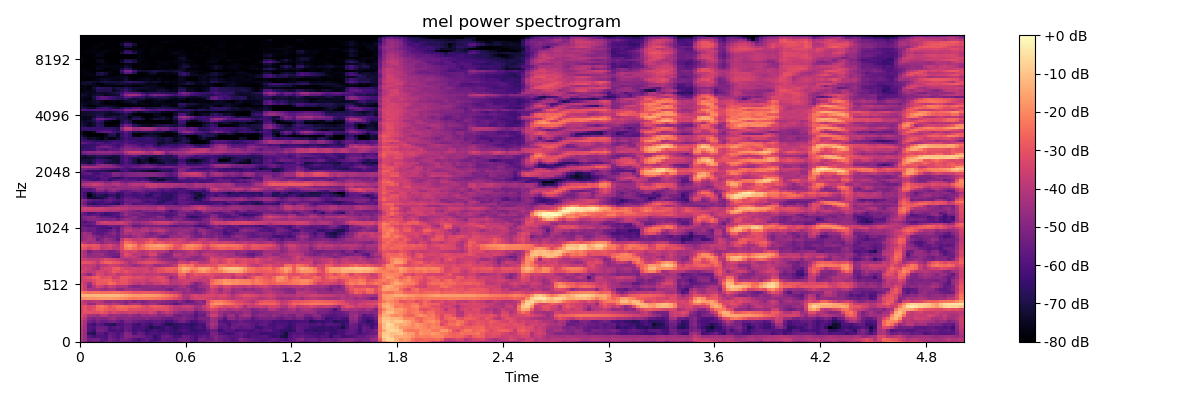

Source data for this figure (header and first rows):
-4.189207839965820312e+01, -4.771745300292968750e+01, -5.758257293701171875e+01, -5.420454406738281250e+01, -5.556500244140625000e+01, -5.965050506591796875e+01, -5.561111450195312500e+01, -5.260608673095703125e+01, -5.547468566894531250e+01, -5.559976196289062500e+01, -5.482375335693359375e+01, -5.653647613525390625e+01, -5.563726806640625000e+01, -5.814607238769531250e+01, -5.903759002685546875e+01, -5.568632507324218750e+01, -5.609020996093750000e+01, -6.099351501464843750e+01, -5.919887542724609375e+01, -5.610051727294921875e+01, -5.500141143798828125e+01, -5.596936798095703125e+01, -5.663842773437500000e+01, -5.734905242919921875e+01
-4.104267120361328125e+01, -4.633097076416015625e+01, -5.467580413818359375e+01, -5.295743560791015625e+01, -5.304840850830078125e+01, -5.868173217773437500e+01, -5.913192749023437500e+01, -5.223778533935546875e+01, -5.492461395263671875e+01, -5.819902038574218750e+01, -5.325904083251953125e+01, -5.252057647705078125e+01, -5.529854965209960938e+01, -5.937039947509765625e+01, -6.233560180664062500e+01, -5.921582794189453125e+01, -5.641712951660156250e+01, -5.917461395263671875e+01, -6.384896850585937500e+01, -6.121417999267578125e+01, -5.582273101806640625e+01, -5.666558837890625000e+01, -5.698572540283203125e+01, -5.860358428955078125e+01
-4.039305114746093750e+01, -4.610395431518554688e+01, -5.881532287597656250e+01, -6.201091003417968750e+01, -5.915970611572265625e+01, -5.915354919433593750e+01, -6.087664794921875000e+01, -5.450893402099609375e+01, -5.738142395019531250e+01, -5.953998565673828125e+01, -5.655374908447265625e+01, -4.992630004882812500e+01, -5.001728057861328125e+01, -5.296988677978515625e+01, -5.297843933105468750e+01, -5.482988739013671875e+01, -5.869869232177734375e+01, -5.813877868652343750e+01, -6.508769989013671875e+01, -6.116529083251953125e+01, -5.614893341064453125e+01, -5.452545928955078125e+01, -5.706367492675781250e+01, -6.154716491699218750e+01
-3.995729064941406250e+01, -4.589755249023437500e+01, -6.664668273925781250e+01, -6.853733825683593750e+01, -5.768866729736328125e+01, -5.768271636962890625e+01, -6.222959899902343750e+01, -5.644544982910156250e+01, -5.769946289062500000e+01, -6.006572723388671875e+01, -5.750853729248046875e+01, -4.945750427246093750e+01, -5.131482696533203125e+01, -6.005889129638671875e+01, -5.511024475097656250e+01, -5.675778961181640625e+01, -6.226774597167968750e+01, -6.005358886718750000e+01, -6.045276641845703125e+01, -6.167600250244140625e+01, -5.995841979980468750e+01, -5.868833923339843750e+01, -6.268238830566406250e+01, -6.483380889892578125e+01
-3.969403076171875000e+01, -4.571707916259765625e+01, -5.979710388183593750e+01, -6.283629608154296875e+01, -5.332384872436523438e+01, -5.297520828247070312e+01, -5.568655395507812500e+01, -6.116033935546875000e+01, -6.160570526123046875e+01, -5.992809295654296875e+01, -6.100488281250000000e+01, -5.552504730224609375e+01, -5.694539642333984375e+01, -6.256038665771484375e+01, -5.978255462646484375e+01, -6.163153076171875000e+01, -6.570265197753906250e+01, -6.318379974365234375e+01, -6.096606445312500000e+01, -6.299264526367187500e+01, -6.479226684570312500e+01, -6.278662872314453125e+01, -6.319412994384765625e+01, -6.503640747070312500e+01
-3.824061584472656250e+01, -4.406283569335937500e+01, -5.954862213134765625e+01, -5.980497741699218750e+01, -5.462680816650390625e+01, -5.472624969482421875e+01, -5.515038299560546875e+01, -6.046719360351562500e+01, -5.927421569824218750e+01, -5.728101348876953125e+01, -6.013171386718750000e+01, -5.532460021972656250e+01, -5.636169433593750000e+01, -6.158544921875000000e+01, -6.105733489990234375e+01, -6.059152984619140625e+01, -6.275709533691406250e+01, -7.034495544433593750e+01, -6.613252258300781250e+01, -6.639324188232421875e+01, -6.407689666748046875e+01, -6.075959014892578125e+01, -6.292343139648437500e+01, -6.688568115234375000e+01
-3.734907531738281250e+01, -4.322257614135742188e+01, -5.972476959228515625e+01, -6.365772247314453125e+01, -5.740962219238281250e+01, -5.844033050537109375e+01, -6.426930236816406250e+01, -6.623267364501953125e+01, -6.804167175292968750e+01, -6.091402435302734375e+01, -5.961214447021484375e+01, -5.641126251220703125e+01, -5.662820434570312500e+01, -6.187260437011718750e+01, -6.427476501464843750e+01, -5.887178039550781250e+01, -6.200625610351562500e+01, -6.516341400146484375e+01, -5.937623596191406250e+01, -5.912938690185546875e+01, -6.356478881835937500e+01, -6.849140167236328125e+01, -6.931626129150390625e+01, -6.550335693359375000e+01
-3.643369674682617188e+01, -4.197483444213867188e+01, -5.336944580078125000e+01, -5.604794311523437500e+01, -5.183818054199218750e+01, -5.502435302734375000e+01, -5.482514953613281250e+01, -5.247695159912109375e+01, -5.212100219726562500e+01, -5.503613281250000000e+01, -5.820941162109375000e+01, -5.145996856689453125e+01, -5.205479812622070312e+01, -5.463384246826171875e+01, -5.576619720458984375e+01, -5.698194122314453125e+01, -5.867883300781250000e+01, -5.900890350341796875e+01, -5.733389282226562500e+01, -5.689624023437500000e+01, -5.817955780029296875e+01, -6.244779205322265625e+01, -6.180313110351562500e+01, -5.838537597656250000e+01
-3.394444274902343750e+01, -3.902648544311523438e+01, -4.895712280273437500e+01, -5.197849273681640625e+01, -4.860334014892578125e+01, -5.030105590820312500e+01, -5.045576477050781250e+01, -4.654212951660156250e+01, -4.511932373046875000e+01, -4.995945739746093750e+01, -4.974954605102539062e+01, -4.831332397460937500e+01, -4.888507843017578125e+01, -5.092065429687500000e+01, -4.978936386108398438e+01, -5.116621398925781250e+01, -4.900406646728515625e+01, -5.254604339599609375e+01, -5.143611145019531250e+01, -5.154271697998046875e+01, -5.358518218994140625e+01, -5.523301315307617188e+01, -5.631473541259765625e+01, -5.310975646972656250e+01
-3.049391937255859375e+01, -3.560323333740234375e+01, -4.282275390625000000e+01, -4.302166748046875000e+01, -4.529285430908203125e+01, -4.044256591796875000e+01, -4.030596923828125000e+01, -4.626699829101562500e+01, -4.450682830810546875e+01, -4.506107330322265625e+01, -4.676148223876953125e+01, -4.698088073730468750e+01, -4.401383590698242188e+01, -4.746405410766601562e+01, -4.938653945922851562e+01, -4.507015228271484375e+01, -4.603137969970703125e+01, -4.418608474731445312e+01, -4.520086669921875000e+01, -4.917253875732421875e+01, -4.891967773437500000e+01, -4.615578460693359375e+01, -4.638648223876953125e+01, -5.335678100585937500e+01
-3.316471862792968750e+01, -3.092010879516601562e+01, -3.043819999694824219e+01, -3.125284385681152344e+01, -3.112845420837402344e+01, -2.870665740966796875e+01, -3.113101768493652344e+01, -3.565240097045898438e+01, -3.295288848876953125e+01, -3.531935501098632812e+01, -3.716500473022460938e+01, -3.611957550048828125e+01, -3.450581359863281250e+01, -3.568569946289062500e+01, -3.785880661010742188e+01, -3.751083374023437500e+01, -3.672523117065429688e+01, -3.416925811767578125e+01, -3.658306884765625000e+01, -4.567343902587890625e+01, -4.102497100830078125e+01, -3.764340209960937500e+01, -4.048345184326171875e+01, -4.486591339111328125e+01
-3.266369628906250000e+01, -2.965416717529296875e+01, -3.307215499877929688e+01, -3.079089164733886719e+01, -2.584173583984375000e+01, -2.553028869628906250e+01, -2.775889778137207031e+01, -2.953960800170898438e+01, -3.048192596435546875e+01, -2.781151199340820312e+01, -2.705419540405273438e+01, -2.716790962219238281e+01, -3.124617767333984375e+01, -3.095418930053710938e+01, -3.116743469238281250e+01, -3.258122253417968750e+01, -3.344518661499023438e+01, -3.251596832275390625e+01, -3.108586502075195312e+01, -3.184198188781738281e+01, -3.150623321533203125e+01, -3.185218811035156250e+01, -3.577077865600585938e+01, -3.947304534912109375e+01
-3.175905990600585938e+01, -2.997726821899414062e+01, -3.354687500000000000e+01, -3.158981323242187500e+01, -2.472032546997070312e+01, -2.316523361206054688e+01, -2.596347236633300781e+01, -3.079433059692382812e+01, -2.809191703796386719e+01, -2.453165245056152344e+01, -2.399359893798828125e+01, -2.530594253540039062e+01, -2.655109405517578125e+01, -2.621112251281738281e+01, -2.727931785583496094e+01, -3.088616371154785156e+01, -3.327030944824218750e+01, -2.951338958740234375e+01, -2.759383773803710938e+01, -2.841432189941406250e+01, -2.960974693298339844e+01, -3.123853874206542969e+01, -3.510949707031250000e+01, -3.893544769287109375e+01
-3.567690277099609375e+01, -3.749619293212890625e+01, -4.667198944091796875e+01, -4.590688323974609375e+01, -3.816703796386718750e+01, -3.895653152465820312e+01, -4.126683425903320312e+01, -4.232150268554687500e+01, -3.935919952392578125e+01, -4.173348999023437500e+01, -4.357594299316406250e+01, -4.854810333251953125e+01, -4.347768402099609375e+01, -4.086262512207031250e+01, -4.262860107421875000e+01, -4.749748992919921875e+01, -4.702413940429687500e+01, -4.400219726562500000e+01, -4.327662658691406250e+01, -4.862959289550781250e+01, -5.147700500488281250e+01, -5.208952331542968750e+01, -5.342166900634765625e+01, -5.829100799560546875e+01
-3.422210311889648438e+01, -4.014438629150390625e+01, -4.165166473388671875e+01, -3.960813903808593750e+01, -3.896264648437500000e+01, -4.128667449951171875e+01, -4.627220916748046875e+01, -4.691890716552734375e+01, -4.554892730712890625e+01, -4.687201690673828125e+01, -4.595823669433593750e+01, -4.994377899169921875e+01, -4.719702148437500000e+01, -5.155226898193359375e+01, -4.825013732910156250e+01, -5.157631683349609375e+01, -4.883827972412109375e+01, -4.643684387207031250e+01, -4.785895156860351562e+01, -4.614309310913085938e+01, -4.822425079345703125e+01, -4.940859985351562500e+01, -5.099794769287109375e+01, -5.248674011230468750e+01
-1.996946334838867188e+01, -1.844255256652832031e+01, -1.805456352233886719e+01, -1.786621093750000000e+01, -1.739990043640136719e+01, -1.706317520141601562e+01, -1.688373565673828125e+01, -1.686859512329101562e+01, -1.733924865722656250e+01, -1.796586227416992188e+01, -1.893243026733398438e+01, -2.000651931762695312e+01, -2.196401977539062500e+01, -2.265451622009277344e+01, -2.248885345458984375e+01, -2.198482322692871094e+01, -2.202736663818359375e+01, -2.242712402343750000e+01, -2.320478248596191406e+01, -2.397538375854492188e+01, -2.535295295715332031e+01, -2.705216789245605469e+01, -2.936111068725585938e+01, -3.211850738525390625e+01
-1.209765052795410156e+01, -1.236372184753417969e+01, -1.254330539703369141e+01, -1.198624420166015625e+01, -1.176389598846435547e+01, -1.193780803680419922e+01, -1.181429672241210938e+01, -1.180570125579833984e+01, -1.190017318725585938e+01, -1.227909660339355469e+01, -1.317593479156494141e+01, -1.429761981964111328e+01, -1.577694892883300781e+01, -1.713438796997070312e+01, -1.708982276916503906e+01, -1.654360580444335938e+01, -1.662675857543945312e+01, -1.692326354980468750e+01, -1.747954177856445312e+01, -1.843283081054687500e+01, -2.007208633422851562e+01, -2.197192764282226562e+01, -2.440339660644531250e+01, -2.717555046081542969e+01
-2.077655601501464844e+01, -2.337154197692871094e+01, -2.481664276123046875e+01, -2.354396820068359375e+01, -2.352205657958984375e+01, -2.453787803649902344e+01, -2.441885185241699219e+01, -2.438376045227050781e+01, -2.405051231384277344e+01, -2.406150436401367188e+01, -2.500886917114257812e+01, -2.594840431213378906e+01, -2.699558448791503906e+01, -2.918299293518066406e+01, -2.922181320190429688e+01, -2.842856597900390625e+01, -2.886840438842773438e+01, -2.897327041625976562e+01, -2.924981307983398438e+01, -3.028743743896484375e+01, -3.219623947143554688e+01, -3.414533233642578125e+01, -3.698289108276367188e+01, -3.894063949584960938e+01
-3.089526367187500000e+01, -3.675389862060546875e+01, -4.234122467041015625e+01, -4.220876312255859375e+01, -4.218608856201171875e+01, -4.369570922851562500e+01, -4.591329193115234375e+01, -4.252007675170898438e+01, -4.200437164306640625e+01, -4.764652252197265625e+01, -4.739711761474609375e+01, -4.292427062988281250e+01, -4.387348937988281250e+01, -4.551389312744140625e+01, -4.458607864379882812e+01, -4.730447769165039062e+01, -4.774601745605468750e+01, -4.848848724365234375e+01, -4.790960311889648438e+01, -4.771266174316406250e+01, -4.712872314453125000e+01, -5.018009185791015625e+01, -5.373867034912109375e+01, -4.734437942504882812e+01
-3.046220397949218750e+01, -3.629566192626953125e+01, -4.864669799804687500e+01, -4.066331481933593750e+01, -3.392505264282226562e+01, -3.643288803100585938e+01, -4.101498031616210938e+01, -3.574282073974609375e+01, -3.733336257934570312e+01, -4.184558486938476562e+01, -4.070218658447265625e+01, -4.135435485839843750e+01, -4.766019821166992188e+01, -4.954534149169921875e+01, -5.024916076660156250e+01, -4.735739898681640625e+01, -4.790710449218750000e+01, -4.634720611572265625e+01, -4.676728820800781250e+01, -4.677536773681640625e+01, -4.859716415405273438e+01, -4.571448516845703125e+01, -4.712900924682617188e+01, -4.809128570556640625e+01
-3.161626815795898438e+01, -3.696021652221679688e+01, -4.560198974609375000e+01, -3.417575836181640625e+01, -2.790197563171386719e+01, -2.885084915161132812e+01, -2.858384895324707031e+01, -2.456711387634277344e+01, -2.616258049011230469e+01, -3.078993606567382812e+01, -2.984606552124023438e+01, -3.023594665527343750e+01, -3.357089614868164062e+01, -3.825926208496093750e+01, -4.020815277099609375e+01, -3.608473205566406250e+01, -3.938936233520507812e+01, -4.066649627685546875e+01, -3.627400588989257812e+01, -3.628730392456054688e+01, -3.319804382324218750e+01, -3.541212463378906250e+01, -3.959699249267578125e+01, -3.942386245727539062e+01
-3.502004241943359375e+01, -3.527183532714843750e+01, -3.425019073486328125e+01, -3.160817527770996094e+01, -2.852856826782226562e+01, -2.809822082519531250e+01, -2.726884651184082031e+01, -2.652125930786132812e+01, -2.974663162231445312e+01, -3.156835365295410156e+01, -2.917050361633300781e+01, -2.921983528137207031e+01, -3.299406051635742188e+01, -3.498254776000976562e+01, -3.525389862060546875e+01, -3.448613739013671875e+01, -3.843136596679687500e+01, -3.427628707885742188e+01, -3.347064971923828125e+01, -3.303557205200195312e+01, -3.064256668090820312e+01, -3.294205474853515625e+01, -4.111277770996093750e+01, -3.987995147705078125e+01
-3.580526733398437500e+01, -3.255868148803710938e+01, -3.088092994689941406e+01, -2.766778945922851562e+01, -2.637922096252441406e+01, -3.183188819885253906e+01, -3.055884170532226562e+01, -2.926546859741210938e+01, -3.507679748535156250e+01, -3.467900848388671875e+01, -2.836124420166015625e+01, -2.825527381896972656e+01, -2.989181518554687500e+01, -3.160766029357910156e+01, -3.114554977416992188e+01, -3.276022338867187500e+01, -3.496705627441406250e+01, -3.475481414794921875e+01, -3.289182662963867188e+01, -3.084544372558593750e+01, -3.204963684082031250e+01, -3.700496673583984375e+01, -4.710578155517578125e+01, -4.188875579833984375e+01
-3.680817413330078125e+01, -4.192380905151367188e+01, -4.855451965332031250e+01, -4.027823638916015625e+01, -3.229937744140625000e+01, -3.349084854125976562e+01, -3.831169891357421875e+01, -3.493422698974609375e+01, -3.390203857421875000e+01, -3.882788467407226562e+01, -3.684801483154296875e+01, -3.504896545410156250e+01, -3.535484313964843750e+01, -3.878413009643554688e+01, -3.784061431884765625e+01, -3.631008148193359375e+01, -3.903906250000000000e+01, -3.794913101196289062e+01, -3.800022125244140625e+01, -3.803026580810546875e+01, -4.054993820190429688e+01, -4.146790313720703125e+01, -4.020960617065429688e+01, -3.833992004394531250e+01
-3.206128311157226562e+01, -3.558129882812500000e+01, -3.902213287353515625e+01, -3.812688446044921875e+01, -3.435623168945312500e+01, -3.435458374023437500e+01, -3.607995605468750000e+01, -3.329397583007812500e+01, -2.906206512451171875e+01, -3.040534019470214844e+01, -3.257593536376953125e+01, -2.997652816772460938e+01, -3.294453048706054688e+01, -3.414026641845703125e+01, -3.635069656372070312e+01, -3.508946990966796875e+01, -3.332312011718750000e+01, -3.634078216552734375e+01, -3.422324752807617188e+01, -3.078806686401367188e+01, -3.079258155822753906e+01, -2.865555953979492188e+01, -2.802329254150390625e+01, -2.955230712890625000e+01
-3.654306793212890625e+01, -3.550598144531250000e+01, -3.684613418579101562e+01, -4.152526092529296875e+01, -4.314119720458984375e+01, -3.551679229736328125e+01, -3.283895874023437500e+01, -3.378403854370117188e+01, -2.863432693481445312e+01, -2.739816856384277344e+01, -3.161808776855468750e+01, -3.440536117553710938e+01, -3.552154541015625000e+01, -3.391777038574218750e+01, -3.515382003784179688e+01, -3.518996047973632812e+01, -3.436757278442382812e+01, -3.914651870727539062e+01, -3.381505966186523438e+01, -3.096739196777343750e+01, -2.931280517578125000e+01, -2.674301910400390625e+01, -2.575341033935546875e+01, -2.650039672851562500e+01
-3.377490997314453125e+01, -3.706447601318359375e+01, -3.724283599853515625e+01, -3.784409713745117188e+01, -4.327529144287109375e+01, -3.912461853027343750e+01, -3.897005081176757812e+01, -3.516060638427734375e+01, -3.518738937377929688e+01, -3.711239242553710938e+01, -4.015417480468750000e+01, -3.926492691040039062e+01, -4.199668121337890625e+01, -4.626040649414062500e+01, -4.434579467773437500e+01, -4.068634796142578125e+01, -3.867621231079101562e+01, -3.986029434204101562e+01, -4.445217895507812500e+01, -4.560718536376953125e+01, -4.382806396484375000e+01, -4.348881912231445312e+01, -4.201506805419921875e+01, -3.810405349731445312e+01
-2.981632614135742188e+01, -3.012290191650390625e+01, -3.035196304321289062e+01, -3.290256500244140625e+01, -3.776177597045898438e+01, -2.972801589965820312e+01, -2.670781135559082031e+01, -2.650837326049804688e+01, -2.868655204772949219e+01, -2.974755096435546875e+01, -3.280878448486328125e+01, -3.728699493408203125e+01, -4.226031494140625000e+01, -3.879467010498046875e+01, -3.423699188232421875e+01, -3.187512779235839844e+01, -3.037211608886718750e+01, -3.006951904296875000e+01, -3.213187408447265625e+01, -3.503711700439453125e+01, -3.704276275634765625e+01, -3.951075363159179688e+01, -4.236764526367187500e+01, -4.331441497802734375e+01
-3.550978088378906250e+01, -3.607181549072265625e+01, -3.885199737548828125e+01, -3.833875656127929688e+01, -3.928432464599609375e+01, -3.531800842285156250e+01, -3.170853424072265625e+01, -3.346437835693359375e+01, -3.517226409912109375e+01, -3.761711883544921875e+01, -4.020534896850585938e+01, -4.291057586669921875e+01, -4.170460510253906250e+01, -4.002727890014648438e+01, -3.900617980957031250e+01, -4.094583129882812500e+01, -3.764685440063476562e+01, -3.634635543823242188e+01, -3.697703933715820312e+01, -4.228613662719726562e+01, -4.620383453369140625e+01, -4.722970581054687500e+01, -4.843405151367187500e+01, -4.877563476562500000e+01
-3.788362121582031250e+01, -4.311663818359375000e+01, -4.638660430908203125e+01, -4.665181732177734375e+01, -4.458951187133789062e+01, -4.780260086059570312e+01, -4.786229705810546875e+01, -4.954182434082031250e+01, -5.523669433593750000e+01, -5.634304046630859375e+01, -4.051911926269531250e+01, -3.455224609375000000e+01, -3.732348632812500000e+01, -3.685346603393554688e+01, -4.100571441650390625e+01, -4.728974533081054688e+01, -4.734367370605468750e+01, -4.017510604858398438e+01, -4.190314483642578125e+01, -4.740195465087890625e+01, -4.971144104003906250e+01, -4.996522903442382812e+01, -4.871070098876953125e+01, -4.276834106445312500e+01
-3.707133102416992188e+01, -4.200418853759765625e+01, -4.827042770385742188e+01, -4.670745086669921875e+01, -4.563918304443359375e+01, -4.416913986206054688e+01, -5.018367004394531250e+01, -5.258993911743164062e+01, -5.271628189086914062e+01, -5.331958007812500000e+01, -3.927499389648437500e+01, -3.125654792785644531e+01, -3.372287750244140625e+01, -3.973841857910156250e+01, -3.926323318481445312e+01, -4.082056427001953125e+01, -3.909879302978515625e+01, -3.252541351318359375e+01, -3.374050140380859375e+01, -4.294279479980468750e+01, -4.678398132324218750e+01, -5.021674346923828125e+01, -4.899775695800781250e+01, -3.986237335205078125e+01
-3.790189743041992188e+01, -4.283585357666015625e+01, -5.273647308349609375e+01, -4.721034240722656250e+01, -4.721100616455078125e+01, -4.850104141235351562e+01, -4.937377929687500000e+01, -5.307387542724609375e+01, -5.197829437255859375e+01, -4.837133026123046875e+01, -3.665732192993164062e+01, -3.395536422729492188e+01, -3.581896209716796875e+01, -3.417446899414062500e+01, -3.832669067382812500e+01, -4.113153457641601562e+01, -3.836738586425781250e+01, -3.580590820312500000e+01, -3.644804382324218750e+01, -3.956736373901367188e+01, -4.002412796020507812e+01, -4.237718200683593750e+01, -5.012272644042968750e+01, -4.541135025024414062e+01
-2.942715072631835938e+01, -3.064667701721191406e+01, -3.485491561889648438e+01, -3.123705863952636719e+01, -3.150061988830566406e+01, -3.882099914550781250e+01, -3.686260604858398438e+01, -3.542130279541015625e+01, -3.999622344970703125e+01, -3.898761749267578125e+01, -3.203660964965820312e+01, -2.248576354980468750e+01, -2.031349563598632812e+01, -2.418121528625488281e+01, -2.691610145568847656e+01, -2.505563163757324219e+01, -2.204209518432617188e+01, -1.987618637084960938e+01, -1.961640930175781250e+01, -1.933225250244140625e+01, -1.990817070007324219e+01, -2.288496208190917969e+01, -2.654165840148925781e+01, -3.135944366455078125e+01
-2.559416961669921875e+01, -2.753033447265625000e+01, -3.011760711669921875e+01, -2.885331344604492188e+01, -3.028803825378417969e+01, -3.666209030151367188e+01, -3.541930007934570312e+01, -3.300060272216796875e+01, -3.656454849243164062e+01, -4.082165527343750000e+01, -3.172561454772949219e+01, -1.950816345214843750e+01, -1.704109573364257812e+01, -2.081859970092773438e+01, -2.824737930297851562e+01, -2.480935859680175781e+01, -1.997238159179687500e+01, -1.723319816589355469e+01, -1.649620819091796875e+01, -1.522305774688720703e+01, -1.649530029296875000e+01, -1.923253059387207031e+01, -2.215607070922851562e+01, -2.833734703063964844e+01
-3.812156295776367188e+01, -4.067164230346679688e+01, -4.384481430053710938e+01, -4.300485229492187500e+01, -4.483901214599609375e+01, -4.924061965942382812e+01, -4.502270507812500000e+01, -4.367762756347656250e+01, -4.568505859375000000e+01, -4.726507568359375000e+01, -3.397475433349609375e+01, -2.470991325378417969e+01, -2.629532432556152344e+01, -2.984653091430664062e+01, -3.410388565063476562e+01, -3.405422592163085938e+01, -2.902411270141601562e+01, -2.611288833618164062e+01, -3.032563018798828125e+01, -2.812545776367187500e+01, -3.020937538146972656e+01, -3.332455444335937500e+01, -3.121994972229003906e+01, -3.349042510986328125e+01
-4.839621353149414062e+01, -4.467114257812500000e+01, -4.244305419921875000e+01, -4.459201049804687500e+01, -5.430734252929687500e+01, -5.040729522705078125e+01, -4.482108306884765625e+01, -4.759479522705078125e+01, -5.023204803466796875e+01, -5.660791778564453125e+01, -4.006507873535156250e+01, -3.190127944946289062e+01, -3.283989715576171875e+01, -3.798153686523437500e+01, -3.645103073120117188e+01, -3.602805328369140625e+01, -3.510076904296875000e+01, -3.071766662597656250e+01, -3.282529449462890625e+01, -4.004574966430664062e+01, -4.069506835937500000e+01, -3.908203506469726562e+01, -3.759702301025390625e+01, -3.805568695068359375e+01
-4.706193542480468750e+01, -4.502743911743164062e+01, -4.298744964599609375e+01, -4.863544464111328125e+01, -5.202614593505859375e+01, -5.431159210205078125e+01, -5.034288024902343750e+01, -5.282888793945312500e+01, -5.200312805175781250e+01, -5.476556777954101562e+01, -4.887402725219726562e+01, -4.704853820800781250e+01, -4.947797393798828125e+01, -4.536614990234375000e+01, -4.215753555297851562e+01, -4.475537872314453125e+01, -4.878936767578125000e+01, -4.922493743896484375e+01, -4.673315048217773438e+01, -5.122419738769531250e+01, -5.519744873046875000e+01, -5.383998870849609375e+01, -4.718254852294921875e+01, -4.581443786621093750e+01
-4.825676727294921875e+01, -4.430302810668945312e+01, -4.682948303222656250e+01, -5.516679382324218750e+01, -5.740592956542968750e+01, -5.782113647460937500e+01, -5.482181549072265625e+01, -5.113897705078125000e+01, -4.838052749633789062e+01, -5.492323684692382812e+01, -4.710203170776367188e+01, -4.152880477905273438e+01, -4.367073059082031250e+01, -4.150396728515625000e+01, -4.248126983642578125e+01, -4.364002227783203125e+01, -4.658277130126953125e+01, -5.160645294189453125e+01, -5.055755615234375000e+01, -4.599489974975585938e+01, -4.492079162597656250e+01, -4.895771789550781250e+01, -5.034498596191406250e+01, -4.818960189819335938e+01
-5.381051635742187500e+01, -5.284902191162109375e+01, -5.519371032714843750e+01, -5.449878692626953125e+01, -5.846111297607421875e+01, -5.918718719482421875e+01, -5.879607391357421875e+01, -5.509391784667968750e+01, -5.183708190917968750e+01, -5.671065521240234375e+01, -4.740177917480468750e+01, -3.846030044555664062e+01, -3.812287139892578125e+01, -4.265044403076171875e+01, -4.280573272705078125e+01, -3.963040924072265625e+01, -3.948818206787109375e+01, -4.423411560058593750e+01, -4.124318313598632812e+01, -3.842491149902343750e+01, -3.890907287597656250e+01, -4.379947662353515625e+01, -4.860819244384765625e+01, -4.766924667358398438e+01
-5.295526123046875000e+01, -5.262429046630859375e+01, -5.457574081420898438e+01, -5.412939453125000000e+01, -5.903140258789062500e+01, -6.000634002685546875e+01, -6.039366912841796875e+01, -6.339807128906250000e+01, -5.594435882568359375e+01, -5.806565093994140625e+01, -4.839969635009765625e+01, -4.218277740478515625e+01, -4.265544891357421875e+01, -4.588554382324218750e+01, -4.873429107666015625e+01, -4.305235671997070312e+01, -4.226500701904296875e+01, -4.594752502441406250e+01, -4.326271057128906250e+01, -4.417918395996093750e+01, -4.639633941650390625e+01, -4.832206726074218750e+01, -4.869622039794921875e+01, -4.936747741699218750e+01
-5.645470428466796875e+01, -5.809193420410156250e+01, -6.029136657714843750e+01, -5.846624755859375000e+01, -5.781874847412109375e+01, -5.937377929687500000e+01, -5.825565338134765625e+01, -5.447486877441406250e+01, -5.429094696044921875e+01, -5.532860565185546875e+01, -5.251837158203125000e+01, -4.694529724121093750e+01, -4.760139465332031250e+01, -5.666462707519531250e+01, -5.484394836425781250e+01, -5.391133880615234375e+01, -5.176755523681640625e+01, -5.131587219238281250e+01, -5.231231689453125000e+01, -5.151084136962890625e+01, -5.310176086425781250e+01, -5.314619445800781250e+01, -5.688328552246093750e+01, -5.785330200195312500e+01
-5.571778869628906250e+01, -5.655932617187500000e+01, -5.647832489013671875e+01, -5.399890136718750000e+01, -4.264951324462890625e+01, -3.816598892211914062e+01, -3.723381042480468750e+01, -3.637471771240234375e+01, -3.735824584960937500e+01, -3.726899719238281250e+01, -3.616246414184570312e+01, -3.963877868652343750e+01, -4.477130126953125000e+01, -4.866474914550781250e+01, -4.960967254638671875e+01, -4.491304779052734375e+01, -4.375408935546875000e+01, -4.310494613647460938e+01, -3.969779205322265625e+01, -3.790735244750976562e+01, -3.767014312744140625e+01, -3.840982818603515625e+01, -4.088519287109375000e+01, -4.653079986572265625e+01
-5.673815155029296875e+01, -6.064357757568359375e+01, -5.691886901855468750e+01, -5.468519592285156250e+01, -4.109024047851562500e+01, -3.593459701538085938e+01, -3.454503631591796875e+01, -3.673882675170898438e+01, -3.784805297851562500e+01, -3.547782897949218750e+01, -3.492402648925781250e+01, -3.862157440185546875e+01, -4.047169113159179688e+01, -4.531708908081054688e+01, -4.452317047119140625e+01, -4.360089874267578125e+01, -4.242196655273437500e+01, -3.997275924682617188e+01, -3.634454345703125000e+01, -3.476718139648437500e+01, -3.470043182373046875e+01, -3.532612609863281250e+01, -3.774412918090820312e+01, -4.126929092407226562e+01
-5.499394226074218750e+01, -5.270132827758789062e+01, -4.902804183959960938e+01, -4.903717041015625000e+01, -4.913050079345703125e+01, -5.144873428344726562e+01, -5.106958007812500000e+01, -5.149085235595703125e+01, -4.993476104736328125e+01, -5.476351928710937500e+01, -4.963812637329101562e+01, -4.533061981201171875e+01, -4.699572372436523438e+01, -4.998975753784179688e+01, -5.250733947753906250e+01, -5.115847778320312500e+01, -5.112054824829101562e+01, -4.868551635742187500e+01, -5.118285369873046875e+01, -5.074457168579101562e+01, -4.989845275878906250e+01, -5.280211639404296875e+01, -5.476089477539062500e+01, -5.042859649658203125e+01
-5.223233032226562500e+01, -5.036423492431640625e+01, -4.910224914550781250e+01, -4.742127227783203125e+01, -5.303361129760742188e+01, -5.580525207519531250e+01, -5.624806976318359375e+01, -5.781040191650390625e+01, -5.889372253417968750e+01, -6.075496673583984375e+01, -5.524333190917968750e+01, -5.191694641113281250e+01, -5.013952255249023438e+01, -4.760102081298828125e+01, -5.311135482788085938e+01, -5.612705230712890625e+01, -5.496229553222656250e+01, -5.424701690673828125e+01, -5.318504333496093750e+01, -4.806441116333007812e+01, -5.009838104248046875e+01, -5.851882171630859375e+01, -5.772532653808593750e+01, -5.380598068237304688e+01
-5.418286132812500000e+01, -5.618359375000000000e+01, -5.965356445312500000e+01, -5.707573699951171875e+01, -5.733061981201171875e+01, -6.200993347167968750e+01, -6.345620727539062500e+01, -6.286622619628906250e+01, -5.980970001220703125e+01, -5.843814086914062500e+01, -5.138001251220703125e+01, -4.669297790527343750e+01, -5.068714141845703125e+01, -5.353369522094726562e+01, -5.289663696289062500e+01, -5.086396026611328125e+01, -5.403158569335937500e+01, -5.525501251220703125e+01, -5.585034942626953125e+01, -5.620040893554687500e+01, -5.689696502685546875e+01, -6.134970855712890625e+01, -6.004991149902343750e+01, -5.806144714355468750e+01
-5.158976745605468750e+01, -5.726773834228515625e+01, -6.185610961914062500e+01, -6.117638397216796875e+01, -5.806216430664062500e+01, -5.936544036865234375e+01, -6.402236175537109375e+01, -6.199652862548828125e+01, -6.036678314208984375e+01, -5.956233978271484375e+01, -5.253692626953125000e+01, -4.707739257812500000e+01, -5.027354431152343750e+01, -5.060782623291015625e+01, -5.000715255737304688e+01, -5.317525482177734375e+01, -5.596669769287109375e+01, -5.601909637451171875e+01, -5.806043243408203125e+01, -5.695137786865234375e+01, -5.446730804443359375e+01, -5.744633483886718750e+01, -5.839626312255859375e+01, -5.641855621337890625e+01
-3.860375213623046875e+01, -3.917762374877929688e+01, -3.934394836425781250e+01, -3.896080017089843750e+01, -3.909377288818359375e+01, -4.015553665161132812e+01, -4.083063125610351562e+01, -4.296384429931640625e+01, -4.234722137451171875e+01, -4.305292510986328125e+01, -4.544276428222656250e+01, -4.584815979003906250e+01, -4.910865020751953125e+01, -5.130650711059570312e+01, -5.485772705078125000e+01, -5.123771667480468750e+01, -4.975061035156250000e+01, -4.996224212646484375e+01, -4.991484832763671875e+01, -4.864624786376953125e+01, -4.903279113769531250e+01, -5.408307647705078125e+01, -6.300840759277343750e+01, -5.739701080322265625e+01
-3.698463439941406250e+01, -3.484850311279296875e+01, -3.501839828491210938e+01, -3.585778045654296875e+01, -3.578367233276367188e+01, -3.583773803710937500e+01, -3.705760955810546875e+01, -3.904306793212890625e+01, -3.854127502441406250e+01, -3.713480758666992188e+01, -3.919824218750000000e+01, -3.930094909667968750e+01, -4.232895660400390625e+01, -4.166270446777343750e+01, -4.167298889160156250e+01, -4.034825134277343750e+01, -4.248375701904296875e+01, -4.160918426513671875e+01, -4.334314727783203125e+01, -3.855557250976562500e+01, -3.825140380859375000e+01, -4.585157775878906250e+01, -4.798273468017578125e+01, -4.736887359619140625e+01
-4.303179168701171875e+01, -4.816960144042968750e+01, -5.349995803833007812e+01, -5.524981689453125000e+01, -5.632154083251953125e+01, -5.383081436157226562e+01, -5.398140716552734375e+01, -5.090955352783203125e+01, -4.774630737304687500e+01, -4.612784576416015625e+01, -4.438175964355468750e+01, -4.311366271972656250e+01, -4.524508285522460938e+01, -4.533311462402343750e+01, -4.591950225830078125e+01, -4.545779418945312500e+01, -4.585170745849609375e+01, -4.779973602294921875e+01, -4.794048309326171875e+01, -4.451662063598632812e+01, -4.542850494384765625e+01, -5.027099609375000000e+01, -4.873208618164062500e+01, -5.008412933349609375e+01
-4.860154724121093750e+01, -5.446508407592773438e+01, -6.584986877441406250e+01, -6.698126220703125000e+01, -6.387895202636718750e+01, -6.187803649902343750e+01, -6.251544189453125000e+01, -6.417786407470703125e+01, -6.568923187255859375e+01, -6.873773193359375000e+01, -6.070744323730468750e+01, -5.237918853759765625e+01, -5.444907379150390625e+01, -6.029885101318359375e+01, -5.856324768066406250e+01, -5.890767669677734375e+01, -5.701262664794921875e+01, -5.806284332275390625e+01, -6.147410583496093750e+01, -6.421923065185546875e+01, -6.213547515869140625e+01, -6.082993316650390625e+01, -6.064913177490234375e+01, -6.417004394531250000e+01
-4.901988983154296875e+01, -5.322264862060546875e+01, -6.005091857910156250e+01, -6.354652404785156250e+01, -6.191914367675781250e+01, -6.331529235839843750e+01, -5.958244323730468750e+01, -5.772538757324218750e+01, -6.148525238037109375e+01, -6.307728576660156250e+01, -6.094745635986328125e+01, -5.548506927490234375e+01, -5.531200408935546875e+01, -5.552442169189453125e+01, -5.563421630859375000e+01, -5.875263977050781250e+01, -6.335906219482421875e+01, -6.093852233886718750e+01, -6.046084594726562500e+01, -6.612719726562500000e+01, -6.714076232910156250e+01, -6.230026245117187500e+01, -6.074689483642578125e+01, -6.234821319580078125e+01
-4.634014892578125000e+01, -4.984158325195312500e+01, -5.612658691406250000e+01, -5.863194274902343750e+01, -5.760617828369140625e+01, -6.004135894775390625e+01, -5.746405792236328125e+01, -5.556063079833984375e+01, -5.786965942382812500e+01, -5.995284271240234375e+01, -5.934772491455078125e+01, -5.368085098266601562e+01, -5.537082672119140625e+01, -5.387923049926757812e+01, -5.455414581298828125e+01, -5.885553741455078125e+01, -5.945172882080078125e+01, -5.794275665283203125e+01, -5.974261474609375000e+01, -6.241519927978515625e+01, -6.667851257324218750e+01, -6.652814483642578125e+01, -6.505669403076171875e+01, -6.216822814941406250e+01
-5.542636871337890625e+01, -6.132749176025390625e+01, -7.242249298095703125e+01, -7.334676361083984375e+01, -7.144264984130859375e+01, -7.102547454833984375e+01, -6.538260650634765625e+01, -5.858457946777343750e+01, -6.028655242919921875e+01, -6.806102752685546875e+01, -6.117331695556640625e+01, -5.596053314208984375e+01, -5.684584808349609375e+01, -5.902149963378906250e+01, -6.164920806884765625e+01, -6.081441497802734375e+01, -6.149504852294921875e+01, -6.150531768798828125e+01, -6.247950744628906250e+01, -6.581776428222656250e+01, -6.490557098388671875e+01, -6.598676300048828125e+01, -6.670045471191406250e+01, -6.305004882812500000e+01
-5.674054718017578125e+01, -6.266717529296875000e+01, -7.902898406982421875e+01, -7.103014373779296875e+01, -6.596715545654296875e+01, -6.798387908935546875e+01, -7.041020965576171875e+01, -6.408003997802734375e+01, -6.455486297607421875e+01, -6.946417999267578125e+01, -6.393038940429687500e+01, -5.982503509521484375e+01, -5.996046447753906250e+01, -6.231768798828125000e+01, -6.111635589599609375e+01, -6.082229614257812500e+01, -6.557278442382812500e+01, -6.636855316162109375e+01, -6.075679779052734375e+01, -6.081514739990234375e+01, -6.547492218017578125e+01, -6.568318939208984375e+01, -6.771877288818359375e+01, -6.265142059326171875e+01
-5.797603607177734375e+01, -6.391757202148437500e+01, -7.336305236816406250e+01, -6.659701538085937500e+01, -6.043498229980468750e+01, -6.056281280517578125e+01, -6.158541870117187500e+01, -5.915264129638671875e+01, -5.848258209228515625e+01, -6.387034606933593750e+01, -6.380686187744140625e+01, -5.694520568847656250e+01, -5.764910125732421875e+01, -6.116083526611328125e+01, -5.933595275878906250e+01, -5.690393066406250000e+01, -5.905017089843750000e+01, -6.393849945068359375e+01, -6.257176971435546875e+01, -6.222280883789062500e+01, -6.469222259521484375e+01, -6.383229827880859375e+01, -6.350163269042968750e+01, -6.436816406250000000e+01
-5.765661621093750000e+01, -5.888752746582031250e+01, -5.818458557128906250e+01, -5.695358276367187500e+01, -5.039525604248046875e+01, -5.078146743774414062e+01, -5.582199096679687500e+01, -5.029278945922851562e+01, -4.792984008789062500e+01, -5.279119873046875000e+01, -5.797146606445312500e+01, -5.684716033935546875e+01, -5.501229095458984375e+01, -5.373841857910156250e+01, -5.163034820556640625e+01, -5.407871246337890625e+01, -5.729996490478515625e+01, -5.712847137451171875e+01, -5.611978912353515625e+01, -5.826478576660156250e+01, -6.111373901367187500e+01, -5.937410736083984375e+01, -6.087568664550781250e+01, -6.253754425048828125e+01
-6.011681365966796875e+01, -5.799115753173828125e+01, -5.931846618652343750e+01, -5.531905364990234375e+01, -4.450476837158203125e+01, -4.364903259277343750e+01, -4.914335632324218750e+01, -4.576760864257812500e+01, -4.432333374023437500e+01, -4.608792495727539062e+01, -4.742520904541015625e+01, -4.848870849609375000e+01, -4.806439971923828125e+01, -4.747246551513671875e+01, -4.830617904663085938e+01, -5.063924407958984375e+01, -5.261750411987304688e+01, -5.056871414184570312e+01, -5.204744720458984375e+01, -5.601304626464843750e+01, -5.740791320800781250e+01, -5.460904312133789062e+01, -5.828153991699218750e+01, -5.912319183349609375e+01
-5.029723358154296875e+01, -4.859443664550781250e+01, -4.660582733154296875e+01, -4.402079772949218750e+01, -4.417431640625000000e+01, -4.445360565185546875e+01, -4.586952209472656250e+01, -4.653741455078125000e+01, -4.972837066650390625e+01, -4.531878662109375000e+01, -4.623457717895507812e+01, -4.562988281250000000e+01, -4.471684265136718750e+01, -4.375914382934570312e+01, -4.560261535644531250e+01, -4.752568817138671875e+01, -4.046807861328125000e+01, -3.804966354370117188e+01, -3.860812759399414062e+01, -4.106815338134765625e+01, -4.139836502075195312e+01, -4.268518066406250000e+01, -4.236823272705078125e+01, -4.540842437744140625e+01
-4.317990875244140625e+01, -4.106533050537109375e+01, -3.952587127685546875e+01, -3.569435882568359375e+01, -3.681607818603515625e+01, -3.876109313964843750e+01, -4.309490203857421875e+01, -4.392811584472656250e+01, -4.050065612792968750e+01, -4.009655761718750000e+01, -4.412731170654296875e+01, -4.644474029541015625e+01, -4.175995635986328125e+01, -3.987847518920898438e+01, -4.002534484863281250e+01, -4.133860015869140625e+01, -3.723935699462890625e+01, -3.641451644897460938e+01, -3.684992980957031250e+01, -3.929608154296875000e+01, -3.964164733886718750e+01, -4.091065216064453125e+01, -4.063677215576171875e+01, -4.179559326171875000e+01
-5.058831024169921875e+01, -4.783731842041015625e+01, -4.682992553710937500e+01, -4.631637573242187500e+01, -4.550205230712890625e+01, -4.624967956542968750e+01, -5.192285919189453125e+01, -5.085196685791015625e+01, -4.604962158203125000e+01, -4.713584899902343750e+01, -5.157891082763671875e+01, -5.380032348632812500e+01, -5.104590606689453125e+01, -5.031552124023437500e+01, -5.092003631591796875e+01, -4.925885391235351562e+01, -4.951482391357421875e+01, -5.548754882812500000e+01, -6.036443328857421875e+01, -5.997981262207031250e+01, -6.041912078857421875e+01, -5.890043640136718750e+01, -6.091432189941406250e+01, -6.263610839843750000e+01
... 67 more rows
